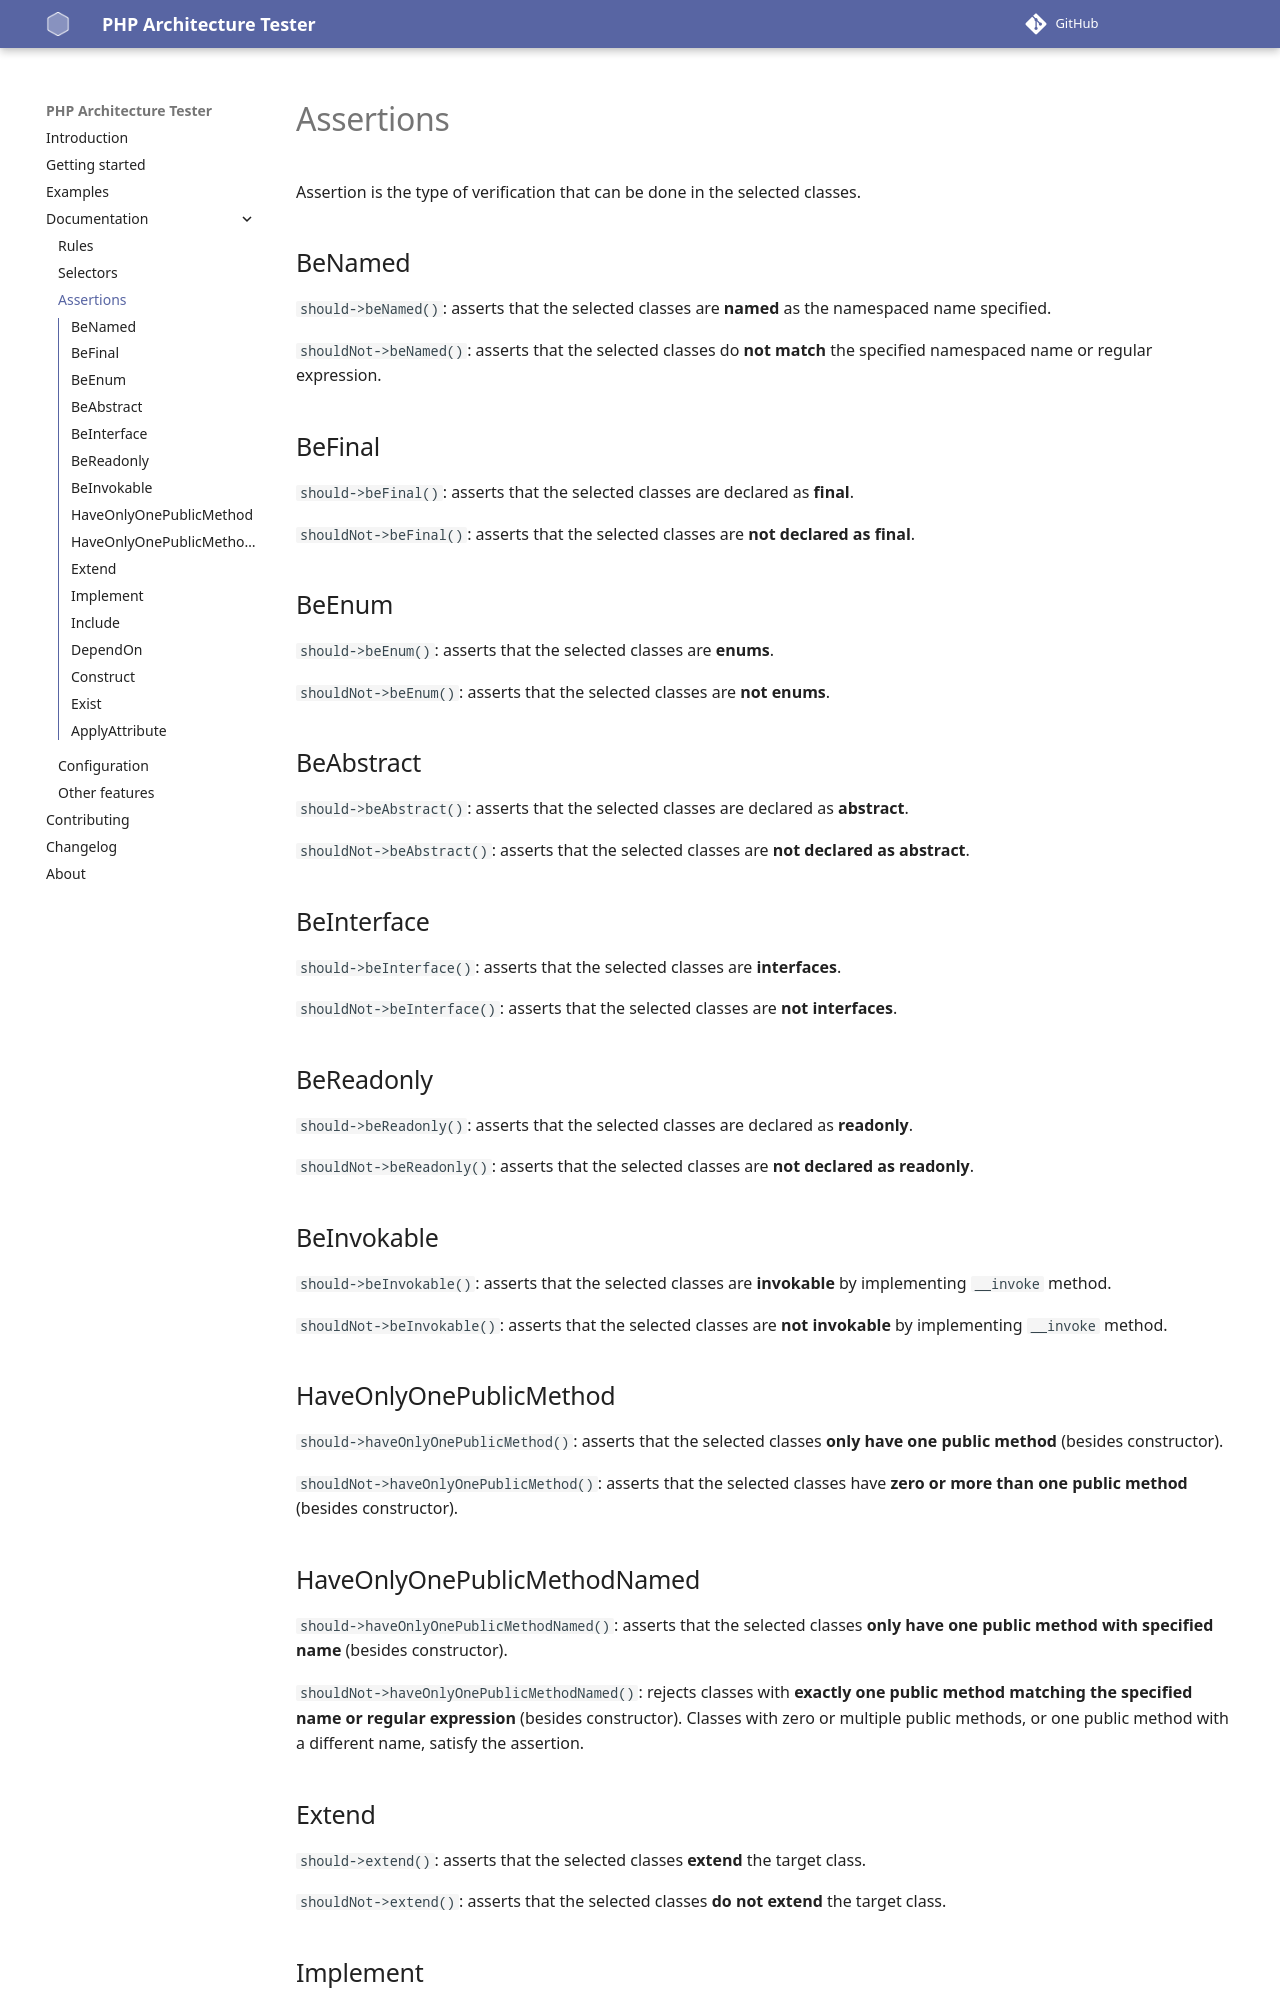

repository: carlosas/phpat · page: documentation/assertions/index.html · generator: mkdocs

# Assertions

Assertion is the type of verification that can be done in the selected classes.

## BeNamed

`should->beNamed()`: asserts that the selected classes are **named** as the namespaced name specified.

`shouldNot->beNamed()`: asserts that the selected classes do **not match** the specified namespaced name or regular expression.

## BeFinal

`should->beFinal()`: asserts that the selected classes are declared as **final**.

`shouldNot->beFinal()`: asserts that the selected classes are **not declared as final**.

## BeEnum

`should->beEnum()`: asserts that the selected classes are **enums**.

`shouldNot->beEnum()`: asserts that the selected classes are **not enums**.

## BeAbstract

`should->beAbstract()`: asserts that the selected classes are declared as **abstract**.

`shouldNot->beAbstract()`: asserts that the selected classes are **not declared as abstract**.

## BeInterface

`should->beInterface()`: asserts that the selected classes are **interfaces**.

`shouldNot->beInterface()`: asserts that the selected classes are **not interfaces**.

## BeReadonly

`should->beReadonly()`: asserts that the selected classes are declared as **readonly**.

`shouldNot->beReadonly()`: asserts that the selected classes are **not declared as readonly**.

## BeInvokable

`should->beInvokable()`: asserts that the selected classes are **invokable** by implementing `__invoke` method.

`shouldNot->beInvokable()`: asserts that the selected classes are **not invokable** by implementing `__invoke` method.

## HaveOnlyOnePublicMethod

`should->haveOnlyOnePublicMethod()`: asserts that the selected classes **only have one public method** (besides constructor).

`shouldNot->haveOnlyOnePublicMethod()`: asserts that the selected classes have **zero or more than one public method** (besides constructor).

## HaveOnlyOnePublicMethodNamed

`should->haveOnlyOnePublicMethodNamed()`: asserts that the selected classes **only have one public method with specified name** (besides constructor).

`shouldNot->haveOnlyOnePublicMethodNamed()`: rejects classes with **exactly one public method matching the specified name or regular expression** (besides constructor). Classes with zero or multiple public methods, or one public method with a different name, satisfy the assertion.

## Extend

`should->extend()`: asserts that the selected classes **extend** the target class.

`shouldNot->extend()`: asserts that the selected classes **do not extend** the target class.
